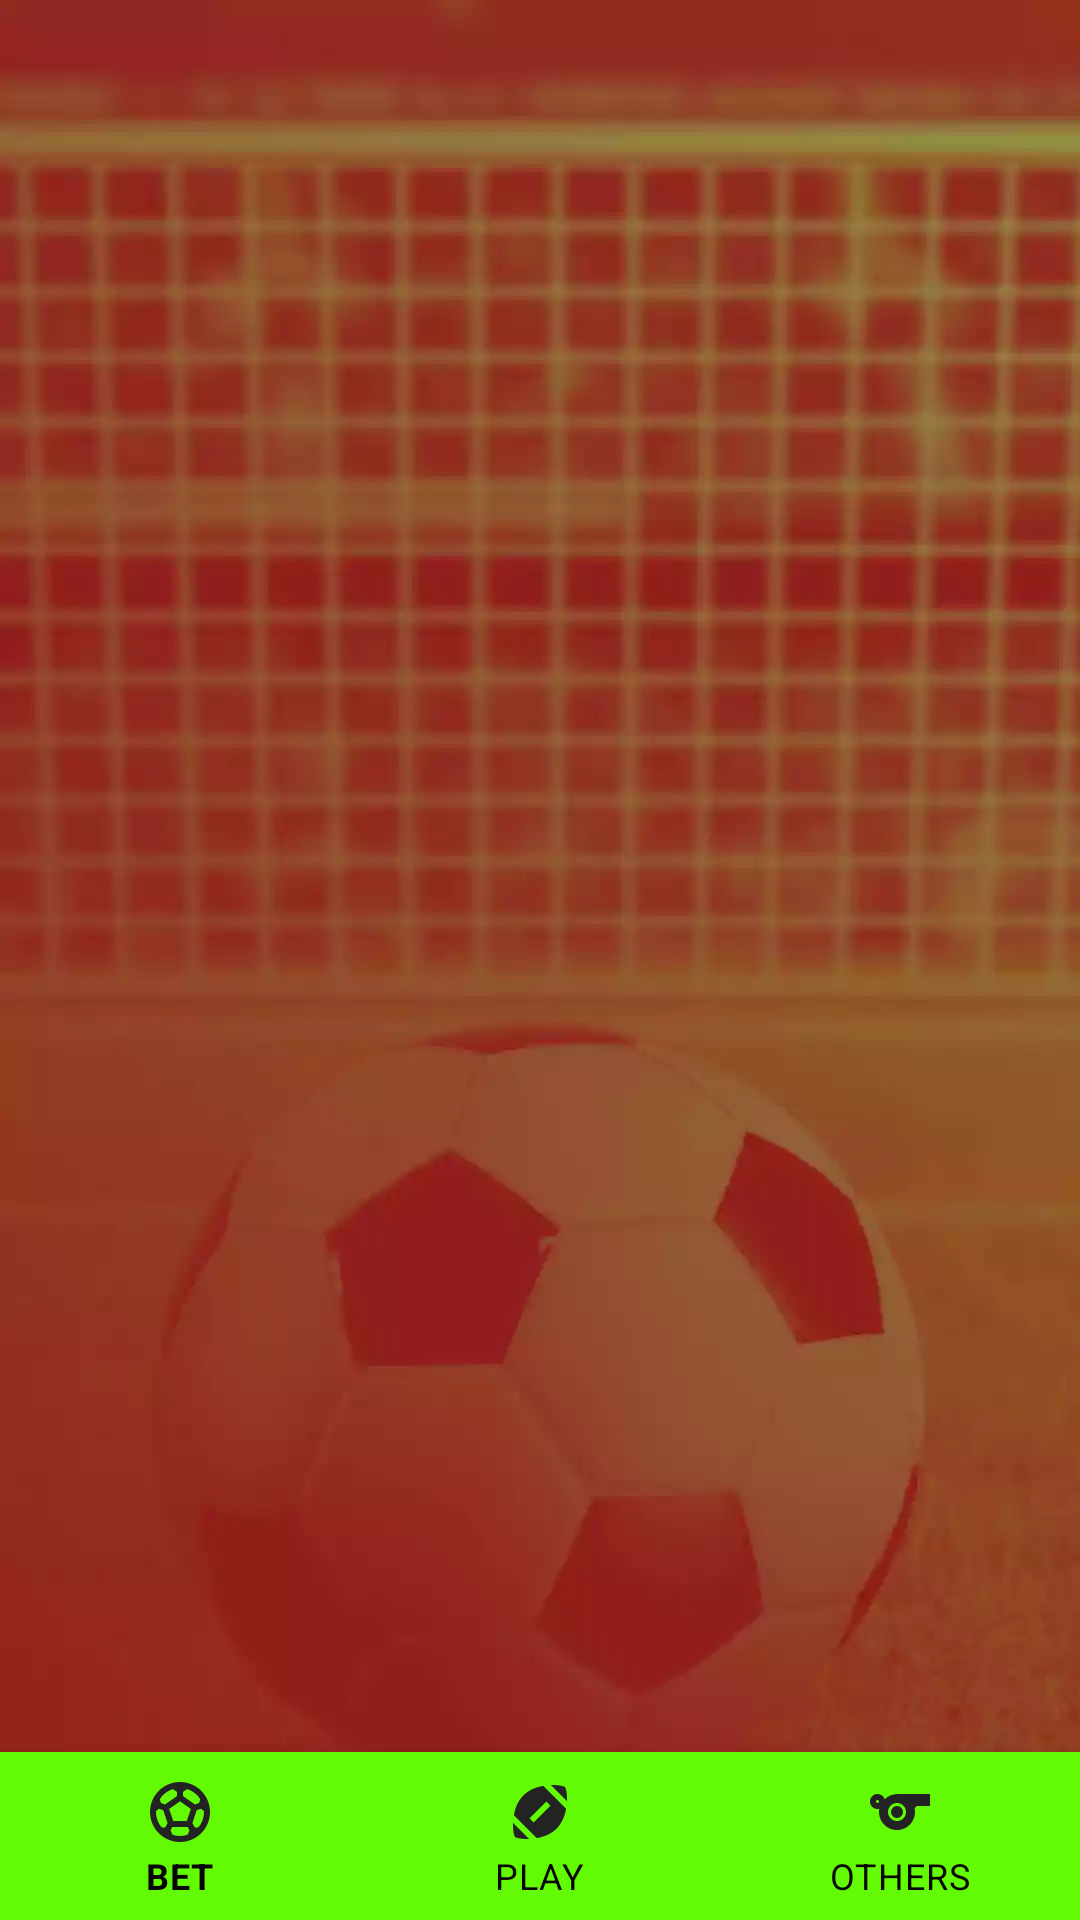

This screen was rendered from an Android layout file. Write that file and the resources it references.
<!-- AndroidManifest.xml: application theme Theme.BottomNavigationView -->
<!-- res/layout/activity_main.xml -->
<?xml version="1.0" encoding="utf-8"?>
<androidx.constraintlayout.widget.ConstraintLayout xmlns:android="http://schemas.android.com/apk/res/android"
    xmlns:app="http://schemas.android.com/apk/res-auto"
    android:layout_width="match_parent"
    android:layout_height="match_parent"
    xmlns:tools="http://schemas.android.com/tools"
    android:background="@drawable/bgg"
    tools:context="com.application.footballbetting.MainActivity">

    <FrameLayout
        android:id="@+id/frameLayout"
        android:layout_width="match_parent"
        android:layout_height="match_parent"
        android:layout_marginBottom="50dp"
        app:layout_constraintBottom_toBottomOf="parent"
        app:layout_constraintEnd_toEndOf="parent"
        app:layout_constraintHorizontal_bias="0.0"
        app:layout_constraintBottom_toTopOf="@id/bottomNavigationView"
        app:layout_constraintStart_toStartOf="parent">

    </FrameLayout>

    <com.google.android.material.bottomnavigation.BottomNavigationView
        android:id="@+id/bottomNavigationView"
        android:layout_width="match_parent"
        android:layout_height="wrap_content"
        app:layout_constraintBottom_toBottomOf="parent"
        app:layout_constraintEnd_toEndOf="parent"
        app:layout_constraintStart_toStartOf="parent"
        android:background="#63FB03"
        app:itemIconTint="#232323"
        app:itemTextColor="#050505"
        app:menu="@menu/bottom_navigation_menu"/>

</androidx.constraintlayout.widget.ConstraintLayout>
<!-- resources referenced by this layout -->
<resources>
  <!-- drawable bgg: webp bitmap (drawable, 15648 bytes) -->
  <style name="Theme.BottomNavigationView" parent="Theme.MaterialComponents.DayNight.NoActionBar">
          
          <item name="colorPrimary">@color/purple_500</item>
          <item name="colorPrimaryVariant">@color/purple_700</item>
          <item name="colorOnPrimary">@color/white</item>
          
          <item name="colorSecondary">@color/teal_200</item>
          <item name="colorSecondaryVariant">@color/teal_700</item>
          <item name="colorOnSecondary">@color/black</item>
          
          <item name="android:statusBarColor" tools:targetApi="l">?attr/colorPrimaryVariant</item>
          
      </style>
  <!-- not gathered from this repository: default colours our renderer supplied (Android Studio template values) -->
  <color name="purple_500">#FF6200EE</color>
  <color name="purple_700">#FF3700B3</color>
  <color name="teal_200">#FF03DAC5</color>
  <color name="teal_700">#FF018786</color>
  <color name="black">#FF000000</color>
  <color name="white">#FFFFFFFF</color>
</resources>
